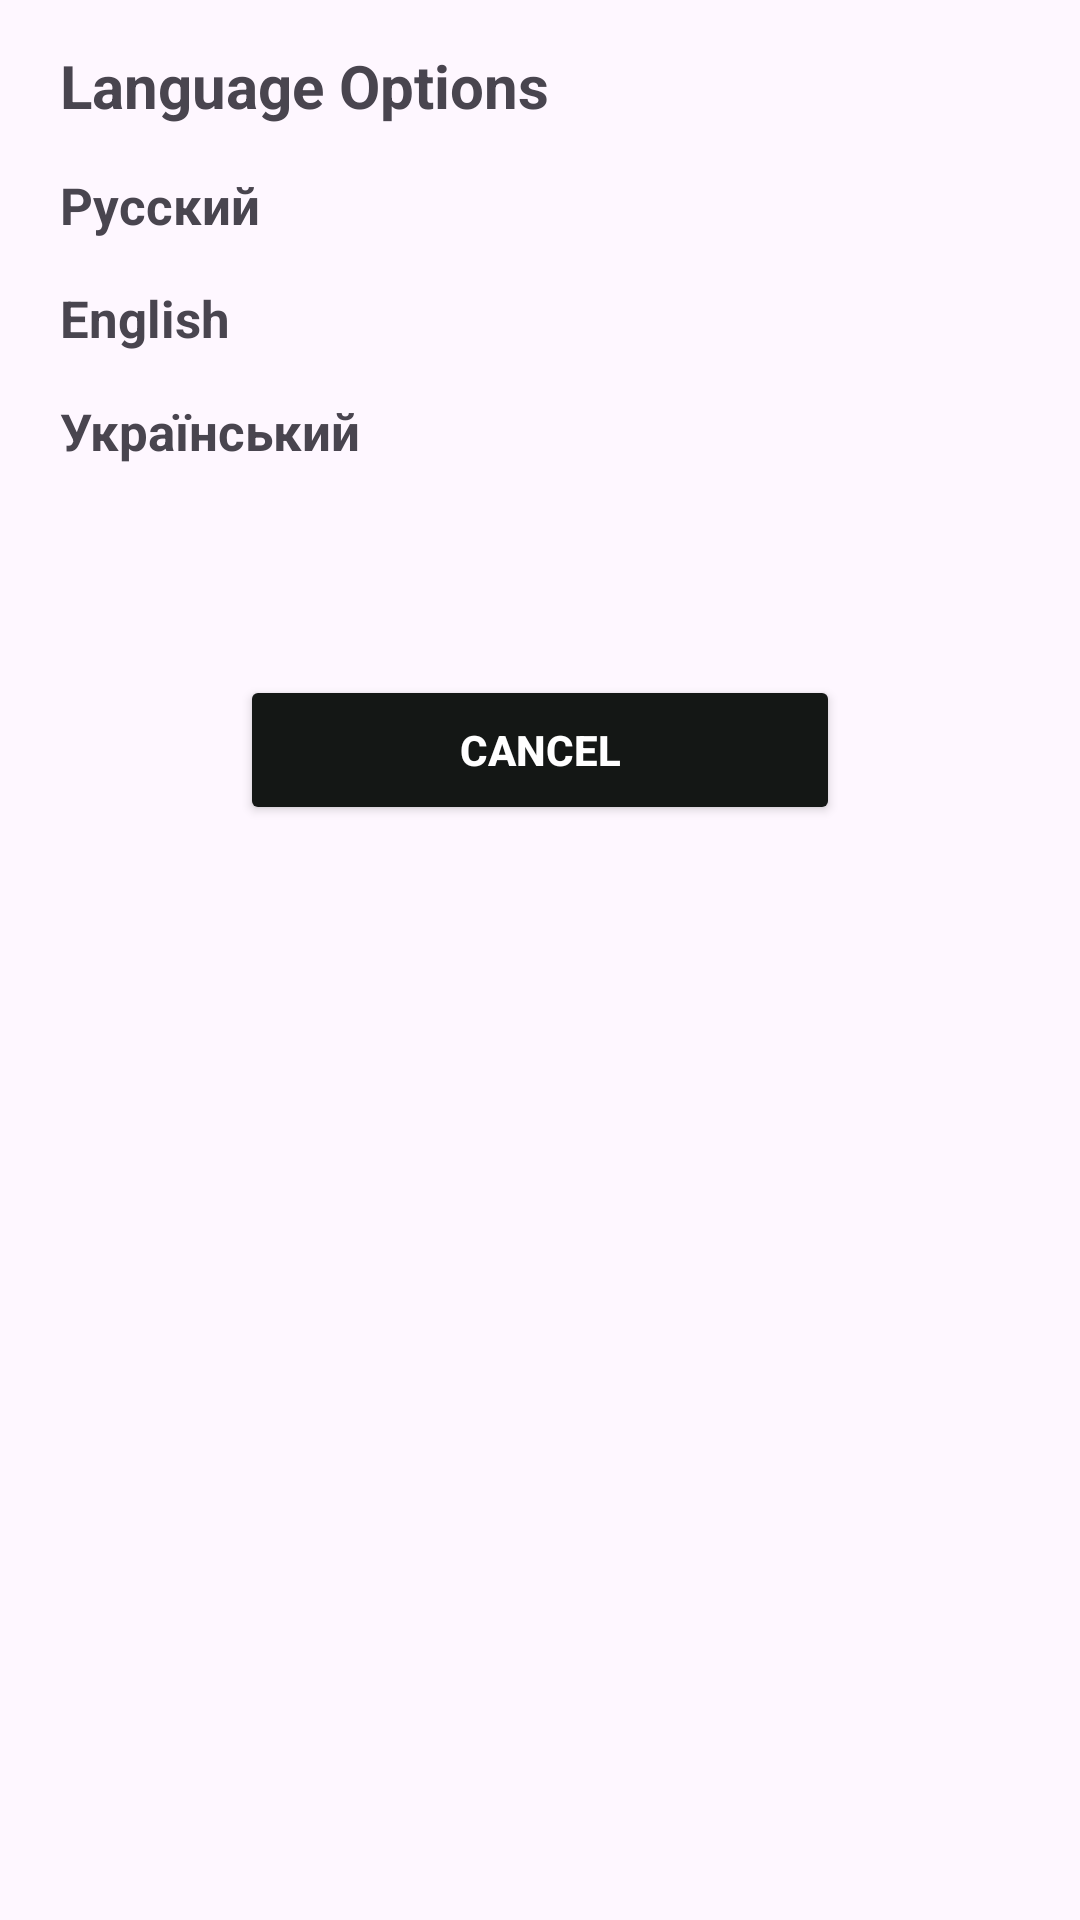

Produce the Android XML layout that renders to this screen, including the resource entries it uses.
<!-- AndroidManifest.xml: application theme Theme.PDF -->
<!-- res/layout/select_language.xml -->
<?xml version="1.0" encoding="utf-8"?>
<RelativeLayout xmlns:android="http://schemas.android.com/apk/res/android"
    android:layout_width="match_parent"
    android:layout_height="match_parent"
    xmlns:app="http://schemas.android.com/apk/res-auto">

    <LinearLayout
        android:layout_width="match_parent"
        android:layout_height="wrap_content"


        >

        <LinearLayout
            android:id="@+id/selectLanguageLayout"
            android:layout_width="match_parent"
            android:layout_height="300dp"
            android:orientation="vertical"

            >
            <TextView
                android:layout_width="wrap_content"
                android:layout_height="wrap_content"
                android:text="Language Options"
                android:layout_marginStart="20dp"
                android:textSize="20dp"
                android:layout_marginTop="15dp"
                android:textStyle="bold">
            </TextView>

            <TextView
                android:layout_width="wrap_content"
                android:layout_height="wrap_content"
                android:text="Русский"
                android:layout_marginStart="20dp"
                android:textSize="17dp"
                android:layout_marginTop="15dp"
                android:textStyle="bold">
            </TextView>
            <TextView
                android:layout_width="wrap_content"
                android:layout_height="wrap_content"
                android:text="English"
                android:layout_marginStart="20dp"
                android:textSize="17dp"
                android:layout_marginTop="15dp"
                android:textStyle="bold">
            </TextView>
            <TextView
                android:layout_width="wrap_content"
                android:layout_height="wrap_content"
                android:text="Український"
                android:layout_marginStart="20dp"
                android:textSize="17dp"
                android:layout_marginTop="15dp"
                android:textStyle="bold">
            </TextView>

            <Button
                android:layout_width="200dp"
                android:layout_height="50dp"
                android:text="Cancel"
                android:layout_gravity="center"
                android:layout_marginTop="70dp"
                android:textColor="@color/white"
                android:textStyle="bold"
                android:backgroundTint="#141715"
                >

            </Button>


        </LinearLayout>


    </LinearLayout>

</RelativeLayout>
<!-- resources referenced by this layout -->
<resources>
  <color name="white">#FFFFFFFF</color>
  <style name="Theme.PDF" parent="Base.Theme.PDF" />
  <style name="Base.Theme.PDF" parent="Theme.Material3.DayNight.NoActionBar">
          
          
      </style>
</resources>
